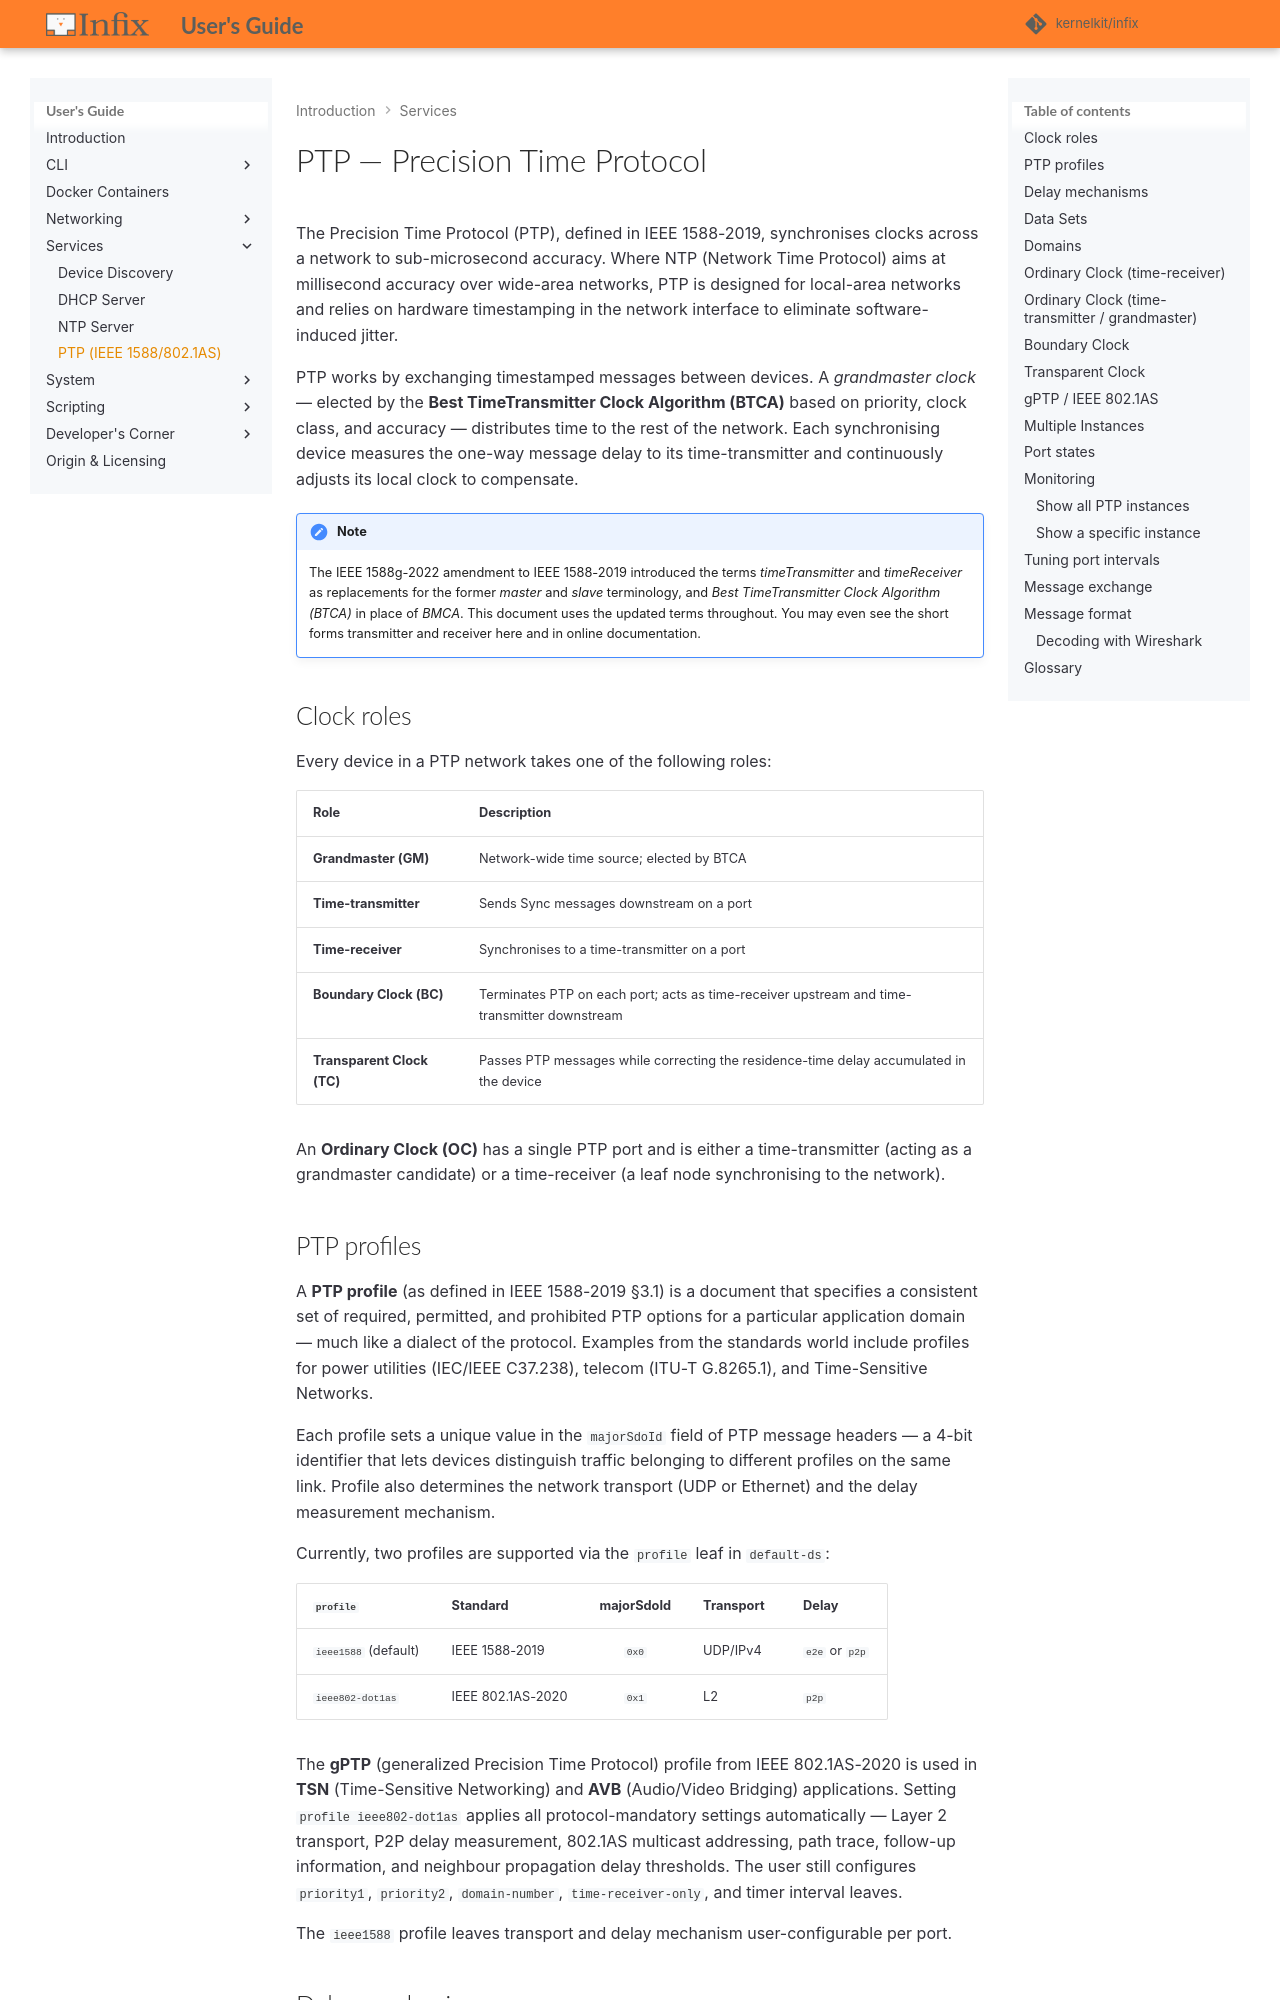

repository: kernelkit/infix · page: 26.08/ptp/index.html · generator: mkdocs

# PTP — Precision Time Protocol

The Precision Time Protocol (PTP), defined in IEEE 1588-2019, synchronises
clocks across a network to sub-microsecond accuracy.  Where NTP (Network Time
Protocol) aims at millisecond accuracy over wide-area networks, PTP is
designed for local-area networks and relies on hardware timestamping in the
network interface to eliminate software-induced jitter.

PTP works by exchanging timestamped messages between devices.  A *grandmaster
clock* — elected by the **Best TimeTransmitter Clock Algorithm (BTCA)** based
on priority, clock class, and accuracy — distributes time to the rest of the
network.  Each synchronising device measures the one-way message delay to its
time-transmitter and continuously adjusts its local clock to compensate.

> [!NOTE]
> The IEEE 1588g-2022 amendment to IEEE 1588-2019 introduced the terms
> *timeTransmitter* and *timeReceiver* as replacements for the former
> *master* and *slave* terminology, and *Best TimeTransmitter Clock
> Algorithm (BTCA)* in place of *BMCA*.  This document uses the updated
> terms throughout.  You may even see the short forms transmitter and
> receiver here and in online documentation.

## Clock roles

Every device in a PTP network takes one of the following roles:

| Role                       | Description                                                                                 |
|----------------------------|---------------------------------------------------------------------------------------------|
| **Grandmaster (GM)**       | Network-wide time source; elected by BTCA                                                   |
| **Time-transmitter**       | Sends Sync messages downstream on a port                                                    |
| **Time-receiver**          | Synchronises to a time-transmitter on a port                                                |
| **Boundary Clock (BC)**    | Terminates PTP on each port; acts as time-receiver upstream and time-transmitter downstream |
| **Transparent Clock (TC)** | Passes PTP messages while correcting the residence-time delay accumulated in the device     |

An **Ordinary Clock (OC)** has a single PTP port and is either a
time-transmitter (acting as a grandmaster candidate) or a time-receiver
(a leaf node synchronising to the network).

## PTP profiles

A **PTP profile** (as defined in IEEE 1588-2019 §3.1) is a document that
specifies a consistent set of required, permitted, and prohibited PTP
options for a particular application domain — much like a dialect of the
protocol.  Examples from the standards world include profiles for power
utilities (IEC/IEEE C37.238), telecom (ITU-T G.8265.1), and
Time-Sensitive Networks.

Each profile sets a unique value in the `majorSdoId` field of PTP message
headers — a 4-bit identifier that lets devices distinguish traffic belonging
to different profiles on the same link.  Profile also determines the network
transport (UDP or Ethernet) and the delay measurement mechanism.

Currently, two profiles are supported via the `profile` leaf in `default-ds`:

| `profile`            | Standard          | majorSdoId | Transport | Delay          |
|----------------------|-------------------|:----------:|-----------|----------------|
| `ieee1588` (default) | IEEE 1588-2019    | `0x0`      | UDP/IPv4  | `e2e` or `p2p` |
| `ieee802-dot1as`     | IEEE 802.1AS-2020 | `0x1`      | L2        | `p2p`          |

The **gPTP** (generalized Precision Time Protocol) profile from IEEE 802.1AS-2020
is used in **TSN** (Time-Sensitive Networking) and **AVB** (Audio/Video Bridging)
applications.  Setting `profile ieee802-dot1as` applies all protocol-mandatory
settings automatically — Layer 2 transport, P2P delay measurement, 802.1AS
multicast addressing, path trace, follow-up information, and neighbour propagation
delay thresholds.  The user still configures `priority1`, `priority2`,
`domain-number`, `time-receiver-only`, and timer interval leaves.

The `ieee1588` profile leaves transport and delay mechanism user-configurable
per port.
